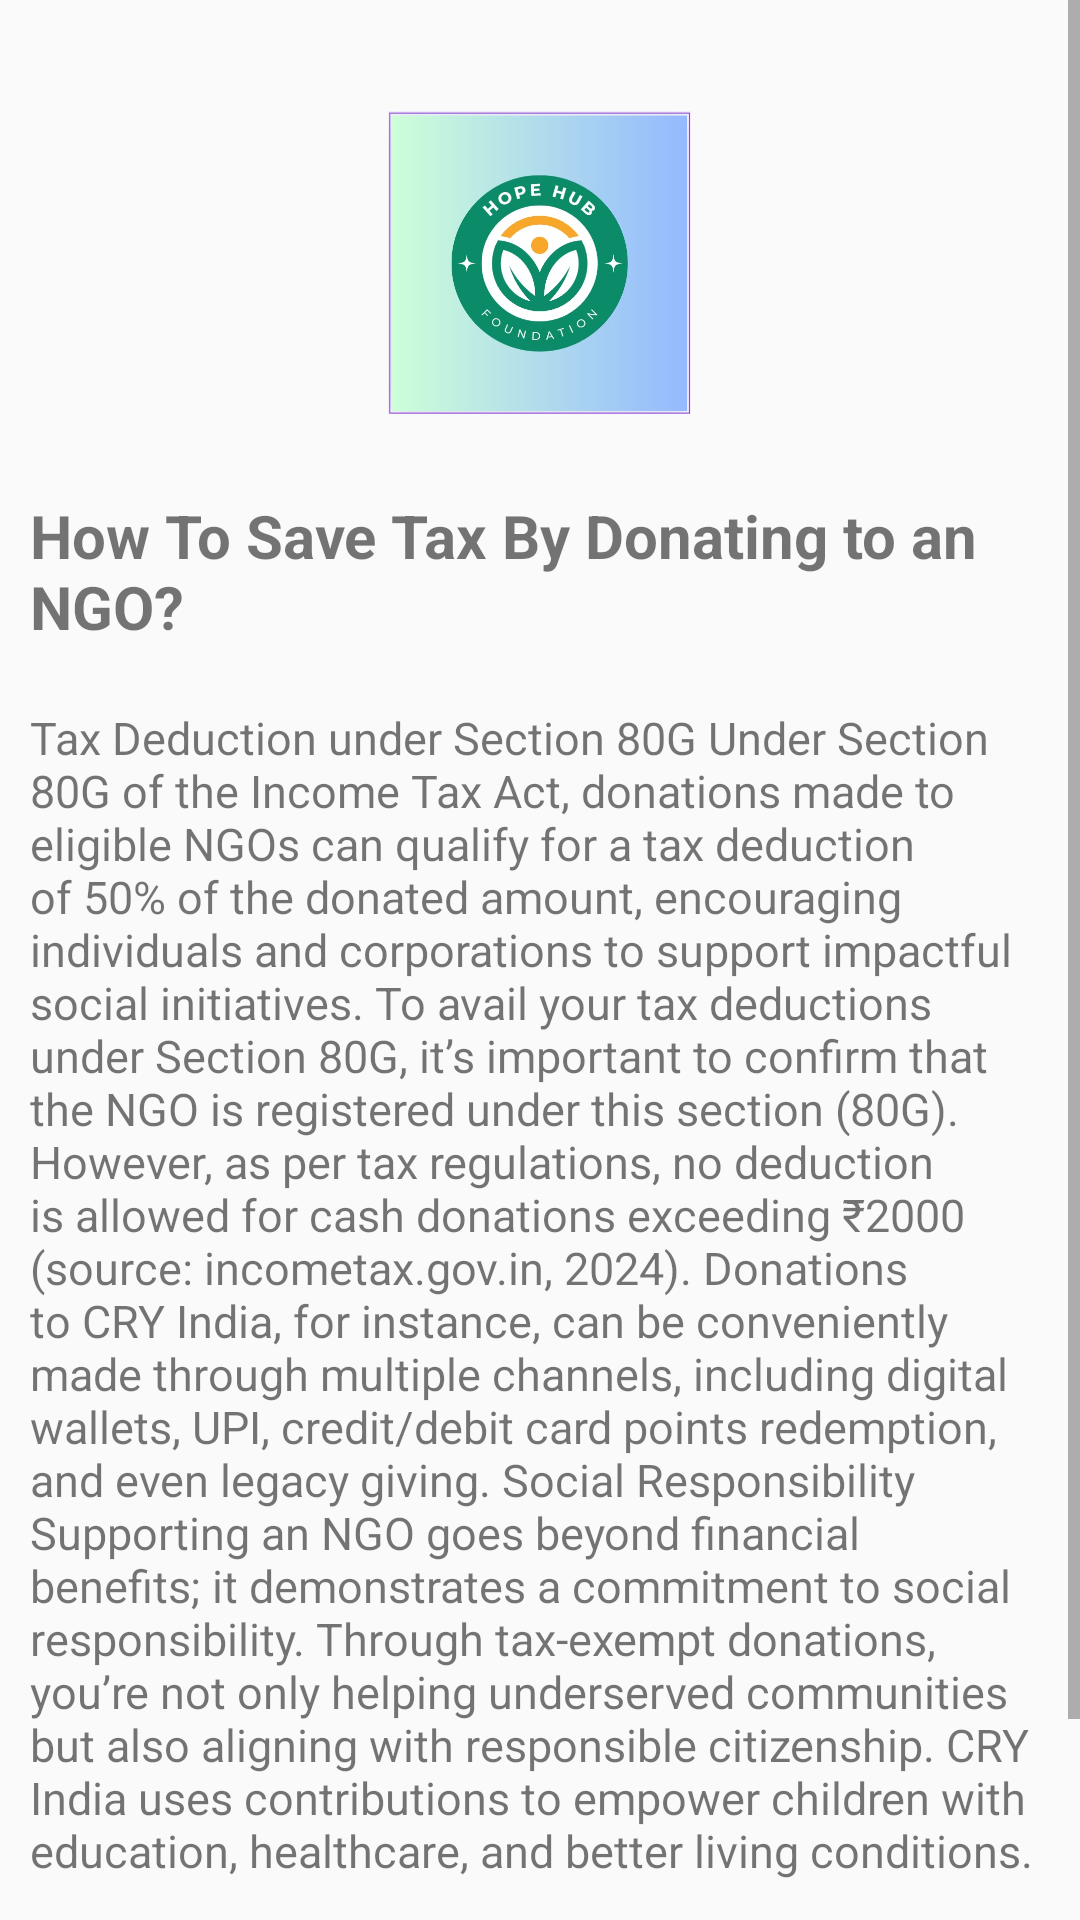

Android layout source for this screen:
<!-- AndroidManifest.xml: application theme Theme.KarunaDaan -->
<!-- res/layout/activity_tax_benefit.xml -->
<?xml version="1.0" encoding="utf-8"?>
<ScrollView
    xmlns:android="http://schemas.android.com/apk/res/android"
    xmlns:app="http://schemas.android.com/apk/res-auto"
    xmlns:tools="http://schemas.android.com/tools"
    android:id="@+id/main"
    android:layout_width="match_parent"
    android:layout_height="match_parent"
    tools:context=".Main.TaxBenefitActivity">

        <LinearLayout
            android:id="@+id/sub_wrapper"
            android:layout_width="match_parent"
            android:layout_height="match_parent"
            android:orientation="vertical"
            android:layout_marginTop="20dp">

            <ImageView
                android:id="@+id/image"
                android:layout_height="105dp"
                android:layout_width="105dp"
                android:layout_gravity="center"
                android:padding="2dp"
                android:layout_margin="15dp"
                android:src="@drawable/hopehub"/>
            <TextView
                android:layout_width="match_parent"
                android:layout_height="wrap_content"
                android:layout_margin="10dp"
                android:textStyle="bold"
                android:textSize="20sp"
                android:text="@string/tax_benefit_headline"/>

            <TextView
                android:id="@+id/description"
                android:layout_height="wrap_content"
                android:layout_width="match_parent"
                android:padding="5dp"
                android:layout_margin="5dp"
                android:text="@string/tax_Benefit"
                android:textSize="15sp" />
            <LinearLayout
                android:layout_width="match_parent"
                android:layout_height="wrap_content"
                android:orientation="vertical"
                android:layout_margin="10dp"
                android:paddingTop="15dp"
                android:gravity="center">
                <TextView
                    android:layout_width="wrap_content"
                    android:layout_height="wrap_content"
                    android:text="Contact:- hopehub@gmail.com"/>
                <TextView
                    android:layout_width="wrap_content"
                    android:layout_height="wrap_content"
                    android:layout_marginTop="5dp"
                    android:text="Phone :-  +91 6843568434"/>

            </LinearLayout>
        </LinearLayout>
</ScrollView>
<!-- resources referenced by this layout -->
<resources>
  <!-- drawable hopehub: jpeg bitmap (drawable, 49512 bytes) -->
  <string name="tax_Benefit">
        Tax Deduction under Section 80G
          Under Section 80G of the Income Tax Act, donations made to eligible NGOs can qualify for a tax deduction of 50% of the donated
          amount, encouraging individuals and corporations to support impactful social initiatives.
  
      To avail your tax deductions under Section 80G, it’s important to confirm that the NGO is registered under this section (80G).
          However, as per tax regulations, no deduction is allowed for cash donations exceeding ₹2000 (source: incometax.gov.in, 2024).
          Donations to CRY India, for instance, can be conveniently made through multiple channels, including digital wallets, UPI, credit/debit card points redemption, and even legacy giving.
  
      Social Responsibility
          Supporting an NGO goes beyond financial benefits; it demonstrates a commitment to social responsibility. Through tax-exempt donations, you’re not only helping underserved communities but also aligning with responsible citizenship.
          CRY India uses contributions to empower children with education, healthcare, and better living conditions.
      </string>
  <string name="tax_benefit_headline">
          How To Save Tax By Donating to an NGO?
      </string>
  <style name="Theme.KarunaDaan" parent="Base.Theme.KarunaDaan" />
  <style name="Base.Theme.KarunaDaan" parent="Theme.AppCompat.Light.NoActionBar">
          
          
          <item name="windowActionBar">false</item>
          <item name="windowNoTitle">true</item>
          <item name="colorPrimary">@color/black</item>
          <item name="colorPrimaryVariant">#AE4C4C</item>
          <item name="android:statusBarColor">@color/categorySelected</item>
          <item name="android:navigationBarColor">#AE4C4C</item>
      </style>
  <color name="black">#FF000000</color>
  <color name="categorySelected">#99A100FF</color>
</resources>
